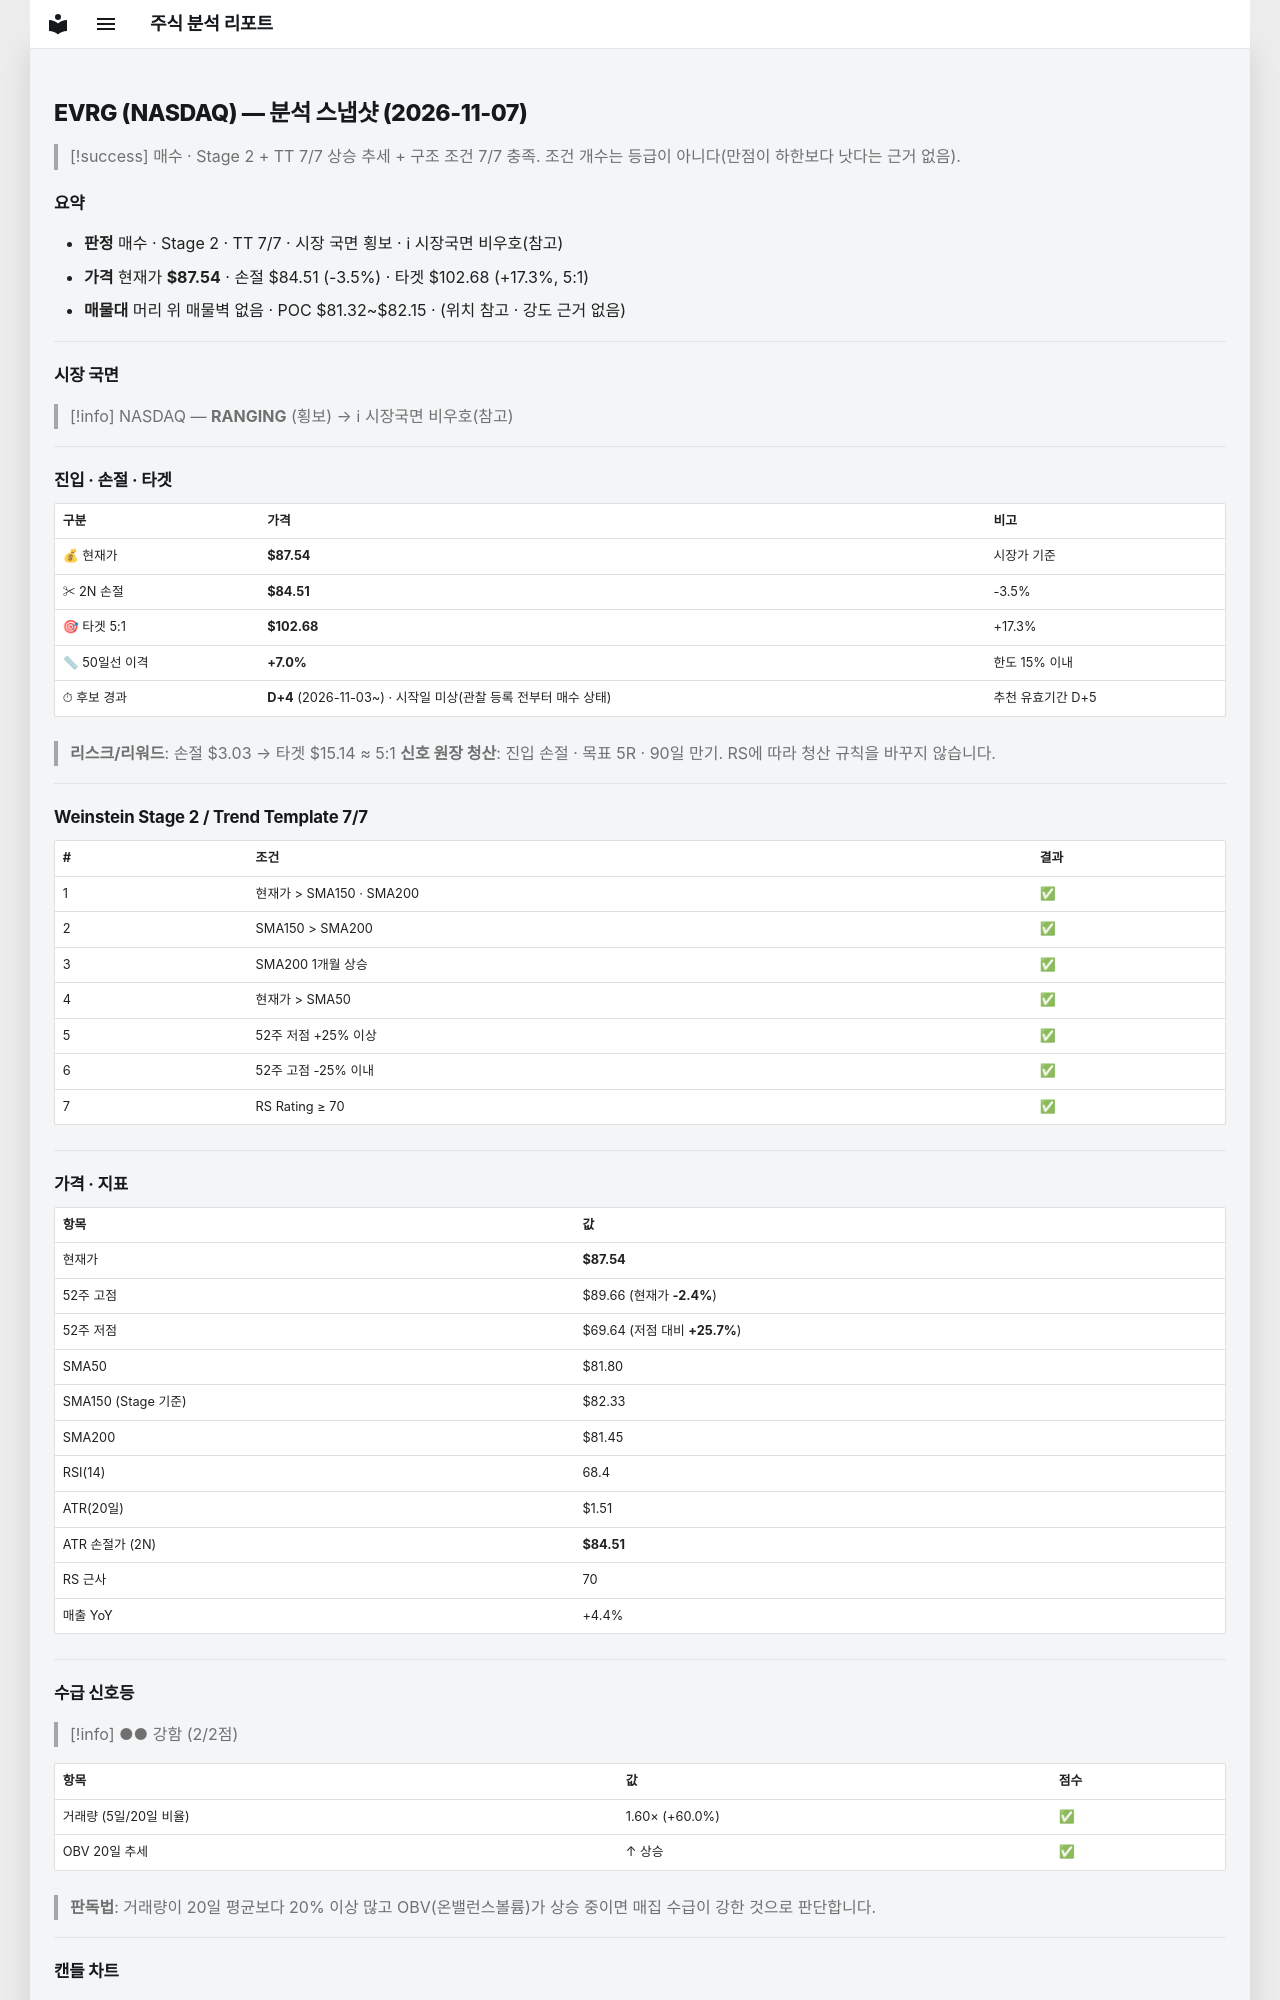

repository: soloandco/stock-reports · page: snapshots/EVRG-2026-11-07/index.html · generator: mkdocs

---
type: analysis-snapshot
title: EVRG 분석 스냅샷
ticker: EVRG
market: NASDAQ
created: 2026-11-07
updated: 2026-11-07
bar-date: 2026-11-06
verdict: 매수후보
real-rr: 0.11
sma50-gap-pct: 7.0
candidate-days: 4
candidate-since: 2026-11-03
candidate-start-unknown: true
weekly-position: 저항대재진입
weekly-overhead-price: 87.89
weekly-overhead-pct: 0.4
stage: 2
trend-template-score: 7
tt-max: 7
ma-set: sma-50-150-200
price: 87.54000091552734
stop-price: 84.51198220995855
market-regime: RANGING
supply-demand-score: 2/2
supply-demand-label: 강함
status: tracking
tags:
  - stock-agent
  - watchlist
  - EVRG
  - analysis
related:
  - "[[analysis-template]]"
---

# EVRG (NASDAQ) — 분석 스냅샷 (2026-11-07)

> [!success] 매수 · Stage 2 + TT 7/7
> 상승 추세 + 구조 조건 7/7 충족. 조건 개수는 등급이 아니다(만점이 하한보다 낫다는 근거 없음).

## 요약

- **판정** 매수 · Stage 2 · TT 7/7 · 시장 국면 횡보 · ℹ 시장국면 비우호(참고)
- **가격** 현재가 **$87.54** · 손절 $84.51 (-3.5%) · 타겟 $102.68 (+17.3%, 5:1)
- **매물대** 머리 위 매물벽 없음 · POC $81.32~$82.15 · (위치 참고 · 강도 근거 없음)

---

## 시장 국면

> [!info] NASDAQ — **RANGING** (횡보) → ℹ 시장국면 비우호(참고)

---

## 진입 · 손절 · 타겟

| 구분 | 가격 | 비고 |
|------|------|------|
| 💰 현재가 | **$87.54** | 시장가 기준 |
| ✂ 2N 손절 | **$84.51** | -3.5% |
| 🎯 타겟 5:1 | **$102.68** | +17.3% |
| 📏 50일선 이격 | **+7.0%** | 한도 15% 이내 |
| ⏱ 후보 경과 | **D+4** (2026-11-03~) · 시작일 미상(관찰 등록 전부터 매수 상태) | 추천 유효기간 D+5 |

> **리스크/리워드**: 손절 $3.03 → 타겟 $15.14 ≈ 5:1
> **신호 원장 청산**: 진입 손절 · 목표 5R · 90일 만기. RS에 따라 청산 규칙을 바꾸지 않습니다.

---

## Weinstein Stage 2 / Trend Template 7/7

| # | 조건 | 결과 |
|---|------|------|
| 1 | 현재가 > SMA150 · SMA200 | ✅ |
| 2 | SMA150 > SMA200 | ✅ |
| 3 | SMA200 1개월 상승 | ✅ |
| 4 | 현재가 > SMA50 | ✅ |
| 5 | 52주 저점 +25% 이상 | ✅ |
| 6 | 52주 고점 -25% 이내 | ✅ |
| 7 | RS Rating ≥ 70 | ✅ |

---

## 가격 · 지표

| 항목 | 값 |
|------|---|
| 현재가 | **$87.54** |
| 52주 고점 | $89.66 (현재가 **-2.4%**) |
| 52주 저점 | $69.64 (저점 대비 **+25.7%**) |
| SMA50 | $81.80 |
| SMA150 (Stage 기준) | $82.33 |
| SMA200 | $81.45 |
| RSI(14) | 68.4 |
| ATR(20일) | $1.51 |
| ATR 손절가 (2N) | **$84.51** |
| RS 근사 | 70 |
| 매출 YoY | +4.4% |

---
## 수급 신호등

> [!info] ●● 강함 (2/2점)

| 항목 | 값 | 점수 |
|------|------|------|
| 거래량 (5일/20일 비율) | 1.60× (+60.0%) | ✅ |
| OBV 20일 추세 | ↑ 상승 | ✅ |

> **판독법**: 거래량이 20일 평균보다 20% 이상 많고 OBV(온밸런스볼륨)가 상승 중이면 매집 수급이 강한 것으로 판단합니다.

---
